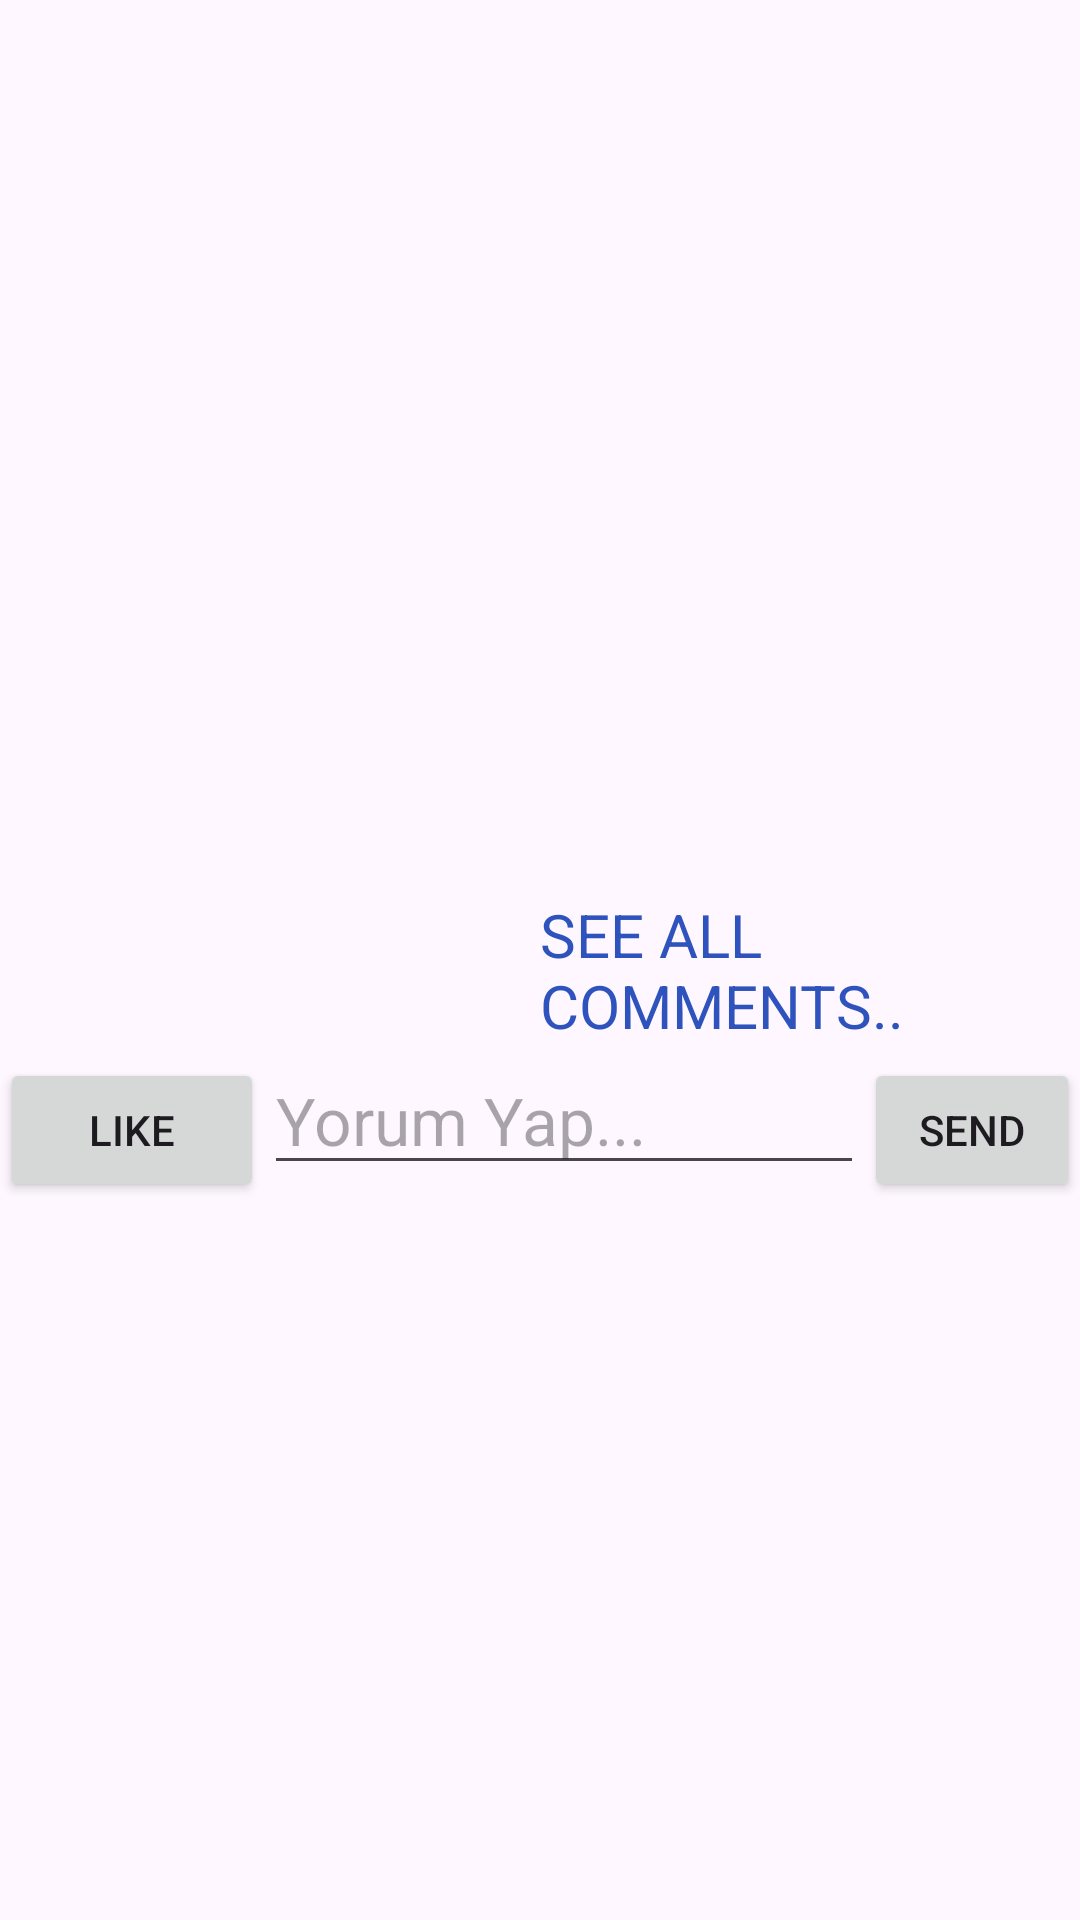

Here is an Android app screen rendered from its layout file. Give the layout XML and the strings, colors and styles it references.
<!-- AndroidManifest.xml: application theme Theme.FirebaseDeneme -->
<!-- res/layout/recycler_row.xml -->
<layout xmlns:android="http://schemas.android.com/apk/res/android">


    <LinearLayout
        android:layout_width="match_parent"
        android:layout_height="wrap_content"
        android:orientation="vertical">


        <LinearLayout
            android:layout_width="match_parent"
            android:layout_height="wrap_content"
            android:orientation="horizontal">

            <ImageView
                android:id="@+id/profilePhotoImageView"
                android:layout_width="99dp"
                android:layout_height="72dp"
                />

            <TextView
                android:id="@+id/postEmailText"
                android:layout_width="306dp"
                android:layout_height="match_parent"
                android:gravity="center"
                android:paddingRight="200dp"
                 />
        </LinearLayout>

        <TextView
            android:id="@+id/postOutlineText"
            android:layout_width="match_parent"
            android:layout_height="wrap_content"
            android:textAlignment="center"
            />


        <ImageView
            android:id="@+id/postImageView"
            android:layout_width="249dp"
            android:layout_height="207dp"
            android:layout_gravity="left"
            android:layout_marginLeft="20dp"
            />

        <LinearLayout
            android:layout_width="match_parent"
            android:layout_height="wrap_content"
            android:orientation="horizontal">

            <TextView
                android:id="@+id/likeCountDetail"
                android:layout_width="0dp"
                android:layout_height="wrap_content"
                android:layout_weight="1"
                android:textColor="#2E53BD"
                android:textSize="12sp"
                android:gravity="left"
                android:paddingLeft="10dp"/>
            <TextView
                android:id="@+id/seeComments"
                android:layout_width="0dp"
                android:layout_height="wrap_content"
                android:layout_weight="1"
                android:textColor="#2E53BD"
                android:textSize="20sp"
                android:text="SEE ALL COMMENTS.."
                />

        </LinearLayout>



        <LinearLayout
            android:layout_width="wrap_content"
            android:layout_height="match_parent"
            android:orientation="horizontal">

            <Button
                android:id="@+id/likeBtn"
                android:layout_width="wrap_content"
                android:layout_height="wrap_content"
                android:text="LIKE"
                />
            <EditText
                android:id="@+id/commentText"
                android:layout_width="200dp"
                android:layout_height="wrap_content"
                android:hint="Yorum Yap..."
                android:textSize="22sp"
                />
            <Button
                android:id="@+id/sendBtn"
                android:layout_width="wrap_content"
                android:layout_height="wrap_content"
                android:text="Send"
                />

        </LinearLayout>



    </LinearLayout></layout>
<!-- resources referenced by this layout -->
<resources>
  <style name="Theme.FirebaseDeneme" parent="Base.Theme.FirebaseDeneme" />
  <style name="Base.Theme.FirebaseDeneme" parent="Theme.Material3.DayNight">
          
          
      </style>
</resources>
